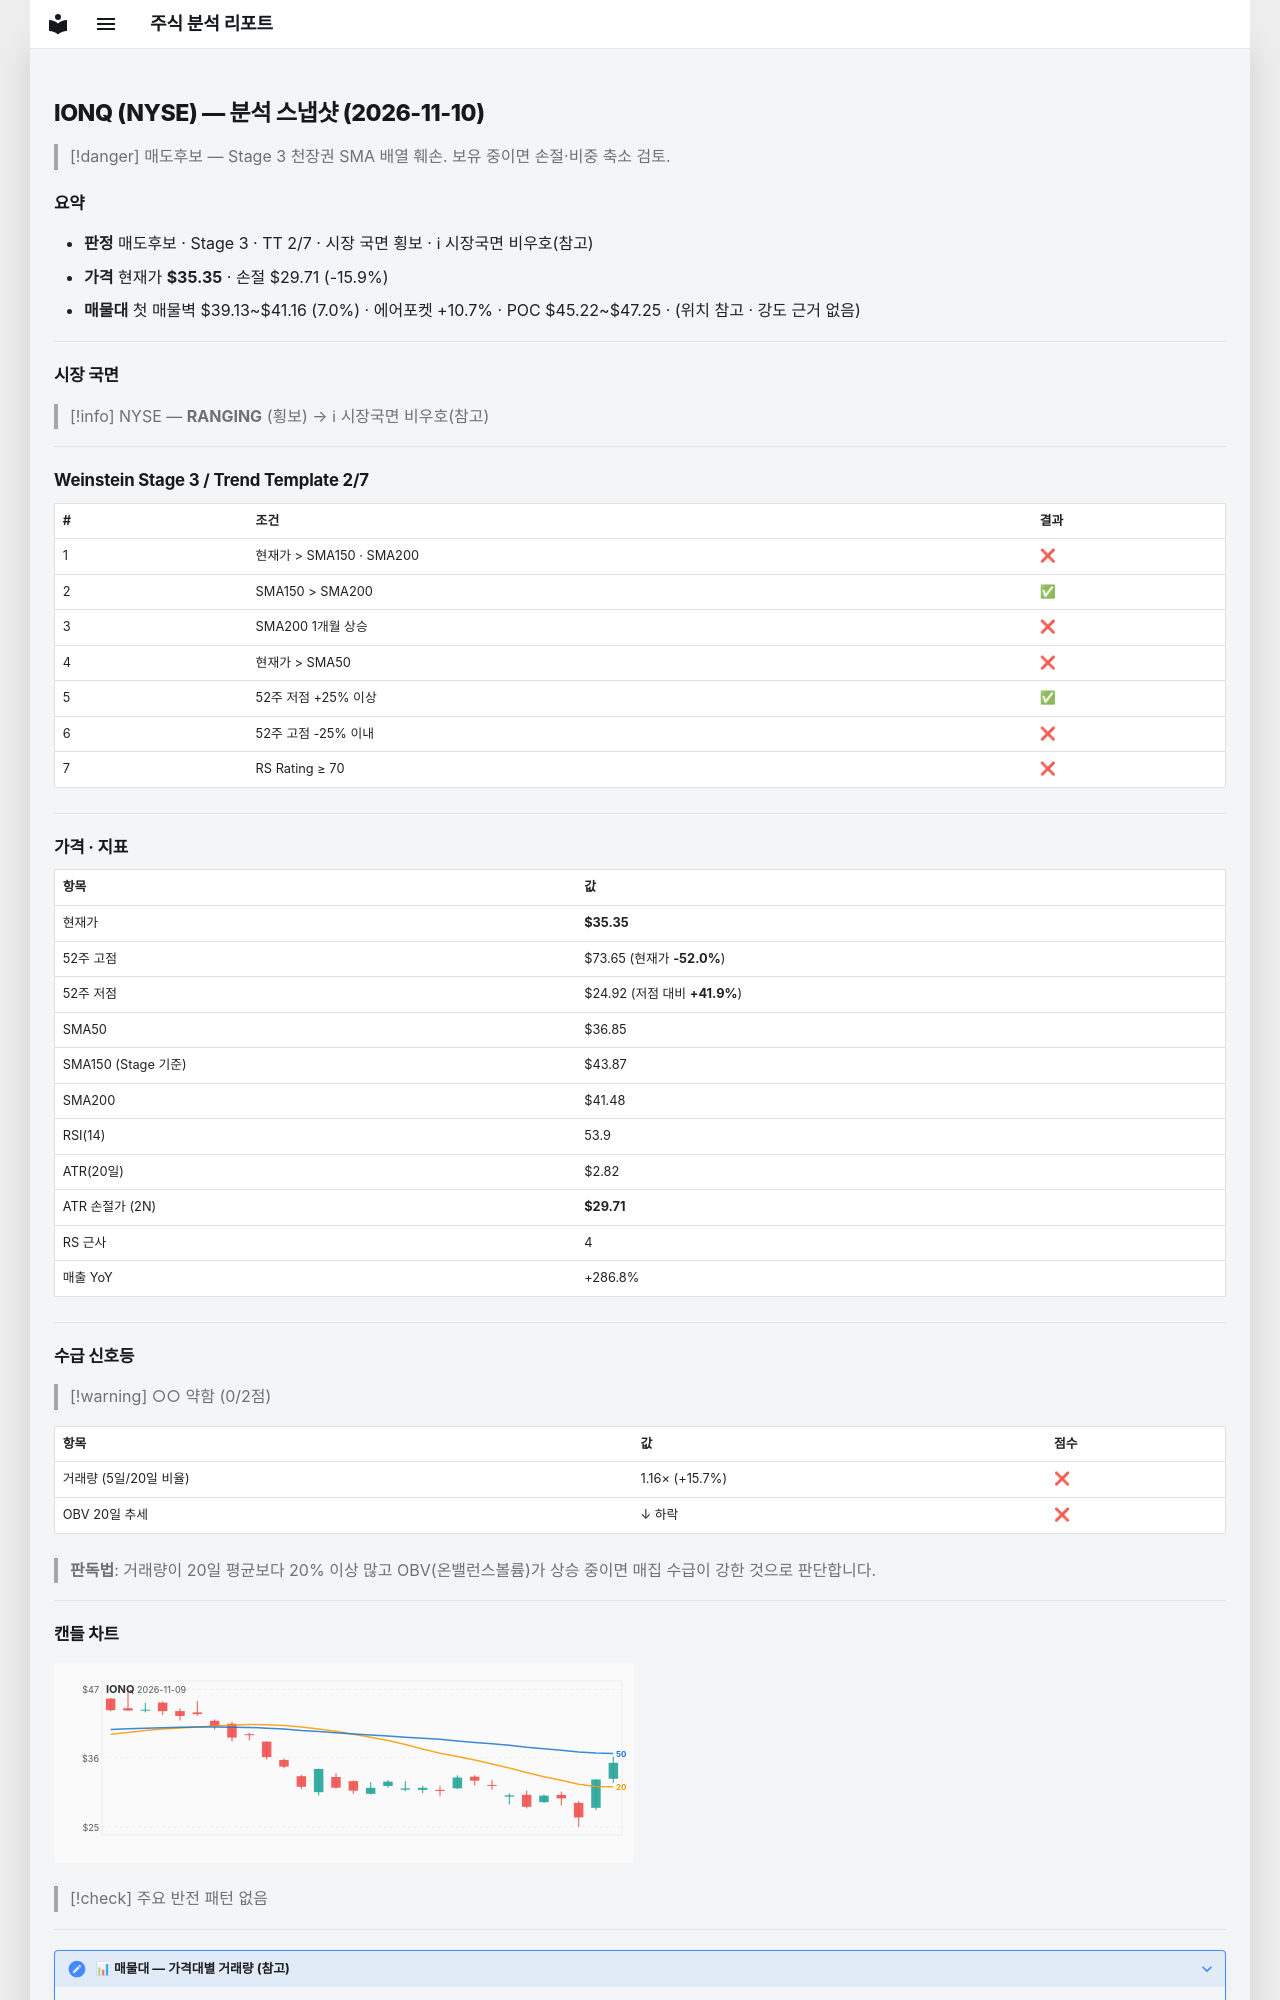

repository: soloandco/stock-reports · page: snapshots/IONQ-2026-11-10/index.html · generator: mkdocs

---
type: analysis-snapshot
title: IONQ 분석 스냅샷
ticker: IONQ
market: NYSE
created: 2026-11-10
updated: 2026-11-10
bar-date: 2026-11-09
verdict: 매도후보
real-rr: 2.24
sma50-gap-pct: -4.1
weekly-position: 저항대아래
weekly-overhead-price: 47.94
weekly-overhead-pct: 35.6
stage: 3
trend-template-score: 2
tt-max: 7
ma-set: sma-50-150-200
price: 35.345001220703125
stop-price: 29.711779396846143
market-regime: RANGING
supply-demand-score: 0/2
supply-demand-label: 약함
status: tracking
tags:
  - stock-agent
  - watchlist
  - IONQ
  - analysis
related:
  - "[[analysis-template]]"
---

# IONQ (NYSE) — 분석 스냅샷 (2026-11-10)

> [!danger] 매도후보 — Stage 3 천장권
> SMA 배열 훼손. 보유 중이면 손절·비중 축소 검토.

## 요약

- **판정** 매도후보 · Stage 3 · TT 2/7 · 시장 국면 횡보 · ℹ 시장국면 비우호(참고)
- **가격** 현재가 **$35.35** · 손절 $29.71 (-15.9%)
- **매물대** 첫 매물벽 $39.13~$41.16 (7.0%) · 에어포켓 +10.7% · POC $45.22~$47.25 · (위치 참고 · 강도 근거 없음)

---

## 시장 국면

> [!info] NYSE — **RANGING** (횡보) → ℹ 시장국면 비우호(참고)

---

## Weinstein Stage 3 / Trend Template 2/7

| # | 조건 | 결과 |
|---|------|------|
| 1 | 현재가 > SMA150 · SMA200 | ❌ |
| 2 | SMA150 > SMA200 | ✅ |
| 3 | SMA200 1개월 상승 | ❌ |
| 4 | 현재가 > SMA50 | ❌ |
| 5 | 52주 저점 +25% 이상 | ✅ |
| 6 | 52주 고점 -25% 이내 | ❌ |
| 7 | RS Rating ≥ 70 | ❌ |

---

## 가격 · 지표

| 항목 | 값 |
|------|---|
| 현재가 | **$35.35** |
| 52주 고점 | $73.65 (현재가 **-52.0%**) |
| 52주 저점 | $24.92 (저점 대비 **+41.9%**) |
| SMA50 | $36.85 |
| SMA150 (Stage 기준) | $43.87 |
| SMA200 | $41.48 |
| RSI(14) | 53.9 |
| ATR(20일) | $2.82 |
| ATR 손절가 (2N) | **$29.71** |
| RS 근사 | 4 |
| 매출 YoY | +286.8% |

---
## 수급 신호등

> [!warning] ○○ 약함 (0/2점)

| 항목 | 값 | 점수 |
|------|------|------|
| 거래량 (5일/20일 비율) | 1.16× (+15.7%) | ❌ |
| OBV 20일 추세 | ↓ 하락 | ❌ |

> **판독법**: 거래량이 20일 평균보다 20% 이상 많고 OBV(온밸런스볼륨)가 상승 중이면 매집 수급이 강한 것으로 판단합니다.

---
